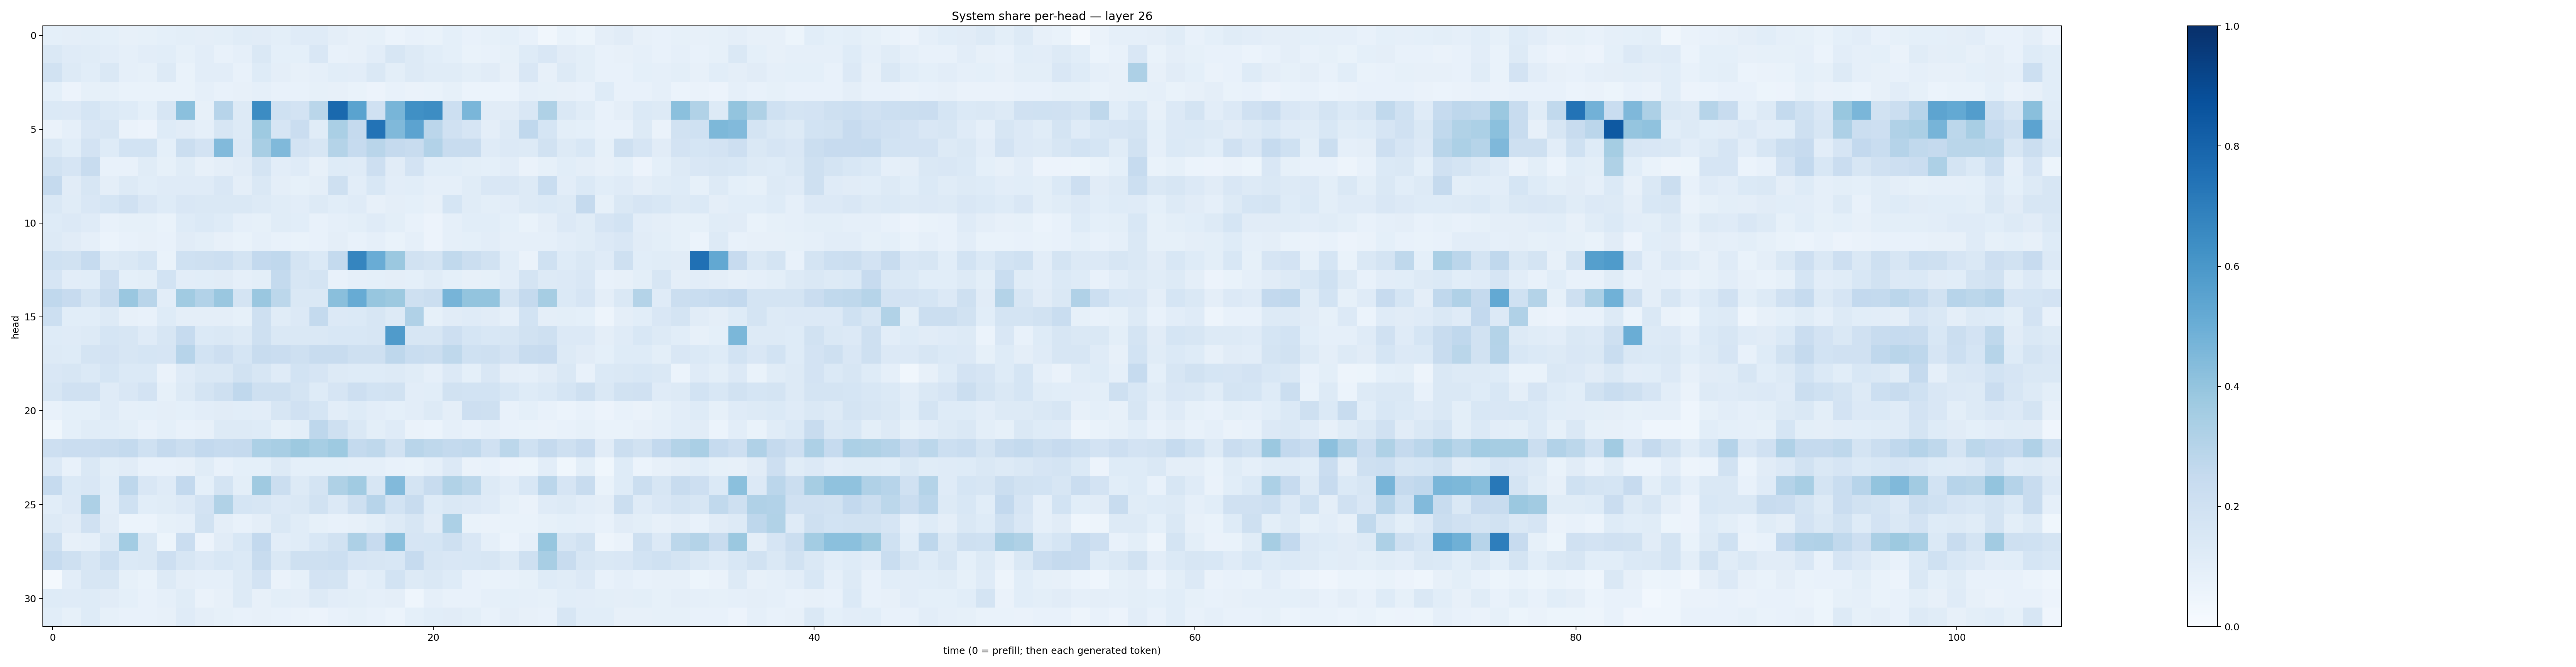

The table this chart was drawn from, first rows:
0.09077431, 0.09637186, 0.09898088, 0.09222677, 0.078536525, 0.0833085, 0.09122177, 0.10089354, 0.096678294, 0.09828336, 0.11592234, 0.110120215, 0.098499134, 0.117636405, 0.12085734, 0.094739944, 0.08092559, 0.08526303, 0.060881723, 0.07036369, 0.069912106, 0.089979805, 0.07726182, 0.085648
0.1461, 0.118, 0.1151, 0.1034, 0.08945, 0.1025, 0.1067, 0.08253, 0.102, 0.07582, 0.08694, 0.145, 0.09051, 0.09152, 0.1503, 0.07804, 0.08099, 0.1028, 0.1564, 0.1258, 0.1056, 0.09233, 0.06666, 0.07149
0.1893, 0.1321, 0.1068, 0.1415, 0.08933, 0.08531, 0.1291, 0.06894, 0.103, 0.1045, 0.07475, 0.1247, 0.09682, 0.08034, 0.08626, 0.109, 0.1024, 0.1415, 0.1, 0.1279, 0.1137, 0.1145, 0.1009, 0.1105
0.09024, 0.0552, 0.08591, 0.08266, 0.0697, 0.0677, 0.06687, 0.06809, 0.0879, 0.07322, 0.08134, 0.08982, 0.07143, 0.07314, 0.08364, 0.0808, 0.06982, 0.05771, 0.07288, 0.06492, 0.06977, 0.08495, 0.06208, 0.06141
0.1378, 0.1354, 0.1691, 0.1392, 0.1211, 0.09319, 0.1605, 0.4192, 0.07936, 0.2955, 0.1275, 0.6449, 0.2021, 0.182, 0.2852, 0.7781, 0.5482, 0.1959, 0.4678, 0.6294, 0.6435, 0.2186, 0.4613, 0.1121
0.06321, 0.08769, 0.1495, 0.1594, 0.06606, 0.05664, 0.122, 0.1118, 0.08822, 0.1614, 0.1304, 0.3727, 0.1668, 0.2269, 0.1134, 0.3382, 0.2517, 0.7388, 0.4458, 0.5444, 0.283, 0.1972, 0.166, 0.09412
0.1482, 0.1083, 0.1825, 0.1223, 0.1845, 0.1874, 0.09121, 0.2206, 0.1812, 0.445, 0.1349, 0.3437, 0.4464, 0.1823, 0.1587, 0.3058, 0.2471, 0.2911, 0.2512, 0.2388, 0.3106, 0.2348, 0.2391, 0.1192
0.194, 0.1679, 0.2354, 0.07644, 0.07387, 0.1135, 0.08585, 0.1157, 0.07989, 0.09483, 0.1121, 0.1773, 0.1029, 0.1183, 0.08098, 0.1248, 0.1207, 0.2136, 0.1121, 0.1822, 0.1074, 0.108, 0.09997, 0.09168
0.2508, 0.1118, 0.1605, 0.09461, 0.131, 0.1073, 0.1181, 0.1196, 0.1192, 0.1516, 0.09764, 0.1407, 0.09602, 0.08473, 0.0954, 0.2076, 0.1044, 0.153, 0.103, 0.1065, 0.08814, 0.08811, 0.1164, 0.1486
0.1472, 0.114, 0.1522, 0.1692, 0.1959, 0.1507, 0.1247, 0.1496, 0.1463, 0.1483, 0.1434, 0.1318, 0.1141, 0.1035, 0.1299, 0.1066, 0.118, 0.082, 0.09634, 0.09174, 0.08045, 0.1711, 0.1153, 0.1015
0.1213, 0.1332, 0.1174, 0.07505, 0.08246, 0.08387, 0.06649, 0.1218, 0.1393, 0.1236, 0.08982, 0.08459, 0.116, 0.1083, 0.07401, 0.08869, 0.1007, 0.1183, 0.1001, 0.07208, 0.05843, 0.08653, 0.1086, 0.1061
0.1286, 0.1115, 0.08602, 0.06233, 0.07177, 0.08185, 0.07128, 0.1113, 0.09971, 0.07814, 0.06999, 0.08632, 0.07518, 0.06952, 0.07366, 0.09463, 0.07488, 0.08966, 0.06873, 0.08691, 0.05749, 0.08886, 0.09074, 0.1024
0.2029, 0.189, 0.2479, 0.1291, 0.143, 0.1711, 0.07001, 0.2018, 0.2099, 0.2166, 0.1754, 0.2595, 0.2664, 0.179, 0.1385, 0.2561, 0.6698, 0.5061, 0.3793, 0.1878, 0.1772, 0.2654, 0.225, 0.1902
0.1677, 0.102, 0.1061, 0.2113, 0.09313, 0.09982, 0.1871, 0.1022, 0.106, 0.1126, 0.08965, 0.1011, 0.256, 0.1624, 0.1722, 0.07285, 0.08829, 0.09141, 0.09551, 0.09298, 0.1155, 0.09225, 0.08093, 0.08531
0.268, 0.2425, 0.179, 0.2419, 0.3845, 0.2915, 0.1046, 0.3649, 0.3099, 0.3857, 0.1784, 0.3866, 0.2777, 0.1446, 0.1442, 0.4235, 0.5099, 0.3908, 0.3757, 0.2101, 0.2196, 0.4719, 0.4011, 0.3992
0.2153, 0.106, 0.1086, 0.1288, 0.07966, 0.0762, 0.1218, 0.09673, 0.09554, 0.09569, 0.08454, 0.2035, 0.1134, 0.1352, 0.2564, 0.1339, 0.1401, 0.1603, 0.1291, 0.3173, 0.08207, 0.1127, 0.1176, 0.1128
0.1248, 0.1204, 0.1281, 0.1699, 0.1577, 0.12, 0.1606, 0.2482, 0.137, 0.1439, 0.1294, 0.207, 0.1471, 0.1455, 0.1454, 0.1546, 0.1559, 0.164, 0.5789, 0.1623, 0.1612, 0.2135, 0.1701, 0.1545
0.1291, 0.1213, 0.1755, 0.1818, 0.162, 0.1704, 0.1643, 0.2943, 0.1866, 0.2118, 0.1689, 0.2395, 0.2305, 0.2037, 0.2351, 0.2367, 0.2076, 0.2032, 0.2743, 0.2317, 0.2188, 0.2699, 0.2001, 0.2036
0.1484, 0.158, 0.1379, 0.1692, 0.1388, 0.1385, 0.06431, 0.1185, 0.1422, 0.1452, 0.188, 0.1571, 0.1198, 0.1861, 0.1671, 0.1283, 0.1216, 0.1218, 0.1268, 0.1164, 0.08689, 0.1346, 0.09227, 0.1509
0.1631, 0.1955, 0.1985, 0.1207, 0.1505, 0.1822, 0.08331, 0.1276, 0.1783, 0.209, 0.2675, 0.2039, 0.2095, 0.1762, 0.1216, 0.1666, 0.2126, 0.1865, 0.1953, 0.103, 0.1089, 0.1946, 0.1875, 0.1873
0.07585, 0.09164, 0.09343, 0.1174, 0.08977, 0.09359, 0.09406, 0.09062, 0.1053, 0.1121, 0.1069, 0.104, 0.1629, 0.1988, 0.1704, 0.104, 0.1222, 0.1053, 0.09118, 0.1029, 0.1267, 0.09635, 0.2138, 0.2102
0.03632, 0.09019, 0.1165, 0.1066, 0.1004, 0.07316, 0.09352, 0.07147, 0.08168, 0.1321, 0.1254, 0.1244, 0.08312, 0.1011, 0.2752, 0.2053, 0.1436, 0.101, 0.1197, 0.06471, 0.06192, 0.08698, 0.07413, 0.08817
0.2126, 0.2277, 0.2298, 0.2395, 0.257, 0.201, 0.2535, 0.2246, 0.2579, 0.2499, 0.2528, 0.3288, 0.3427, 0.3781, 0.3461, 0.3736, 0.254, 0.2697, 0.1946, 0.2896, 0.2695, 0.2545, 0.2652, 0.196
0.1367, 0.07687, 0.1439, 0.1011, 0.1118, 0.07575, 0.0768, 0.08155, 0.1139, 0.07532, 0.09372, 0.09068, 0.1272, 0.09017, 0.0911, 0.09218, 0.08876, 0.08625, 0.0738, 0.06716, 0.08686, 0.1339, 0.06255, 0.07727
0.2484, 0.1377, 0.1511, 0.1081, 0.2754, 0.1486, 0.1172, 0.261, 0.09372, 0.1743, 0.09839, 0.3707, 0.2265, 0.1302, 0.1795, 0.3213, 0.3643, 0.1627, 0.4417, 0.1725, 0.2382, 0.3126, 0.2797, 0.1325
0.1069, 0.1362, 0.3278, 0.1031, 0.1998, 0.1058, 0.1143, 0.1354, 0.1811, 0.3129, 0.1691, 0.1627, 0.1341, 0.143, 0.1903, 0.1361, 0.2067, 0.2965, 0.1838, 0.2402, 0.1221, 0.1424, 0.1358, 0.1195
0.1257, 0.1104, 0.1987, 0.1127, 0.06068, 0.06148, 0.08481, 0.0866, 0.1891, 0.09472, 0.07627, 0.09462, 0.1427, 0.114, 0.08266, 0.07781, 0.08144, 0.09909, 0.1262, 0.164, 0.1107, 0.3295, 0.06776, 0.06556
0.2044, 0.08116, 0.08982, 0.1416, 0.3586, 0.1431, 0.05199, 0.2286, 0.05617, 0.1101, 0.1524, 0.2616, 0.1019, 0.1139, 0.1561, 0.1941, 0.325, 0.2444, 0.4217, 0.1677, 0.1685, 0.2073, 0.1506, 0.08716
0.2479, 0.2037, 0.1581, 0.2184, 0.1369, 0.1449, 0.2115, 0.1614, 0.1347, 0.1557, 0.1386, 0.2388, 0.1443, 0.2043, 0.2067, 0.2158, 0.1665, 0.1588, 0.1544, 0.2487, 0.1589, 0.1519, 0.1553, 0.1586
0.02294, 0.103, 0.1601, 0.1594, 0.08502, 0.06711, 0.1298, 0.09625, 0.08879, 0.08774, 0.1257, 0.1822, 0.0656, 0.08349, 0.1801, 0.1723, 0.08727, 0.1067, 0.1839, 0.1284, 0.1431, 0.1219, 0.07624, 0.06657
0.1236, 0.1203, 0.1223, 0.1111, 0.0911, 0.07619, 0.08884, 0.1169, 0.0651, 0.07978, 0.1272, 0.07857, 0.1004, 0.09755, 0.1253, 0.1022, 0.1007, 0.08959, 0.09529, 0.04473, 0.08652, 0.07793, 0.07651, 0.08831
0.1065, 0.08206, 0.1215, 0.0841, 0.07528, 0.0737, 0.07869, 0.1179, 0.09538, 0.08374, 0.07591, 0.07918, 0.07475, 0.0639, 0.05562, 0.07233, 0.08324, 0.07761, 0.0616, 0.09343, 0.108, 0.1131, 0.1006, 0.07775
